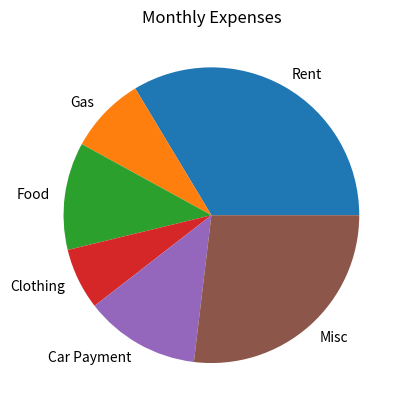

This figure's Python source:
#expensePieChart.py

import matplotlib.pyplot as plt

import numpy as np

y = np.array([1000, 250, 350, 200, 375, 800])
mylabels = ['Rent','Gas','Food','Clothing','Car Payment','Misc']

plt.pie(y, labels = mylabels)
plt.title("Monthly Expenses")
plt.show()



